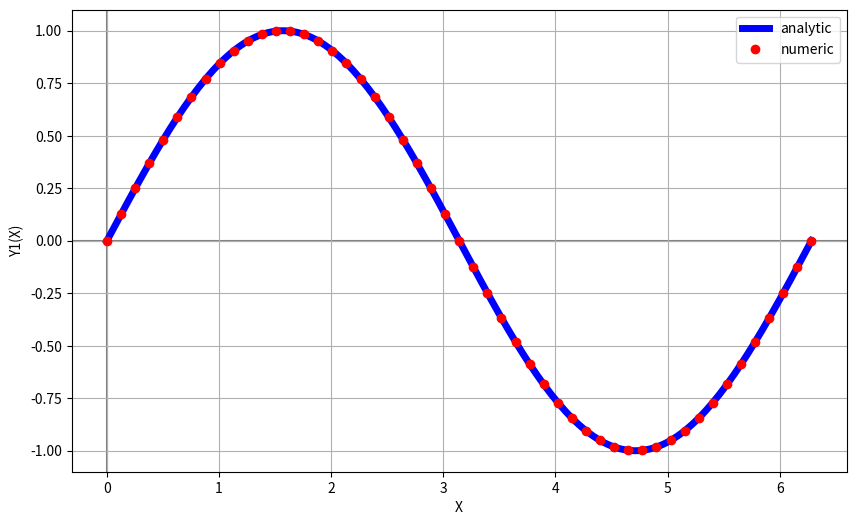
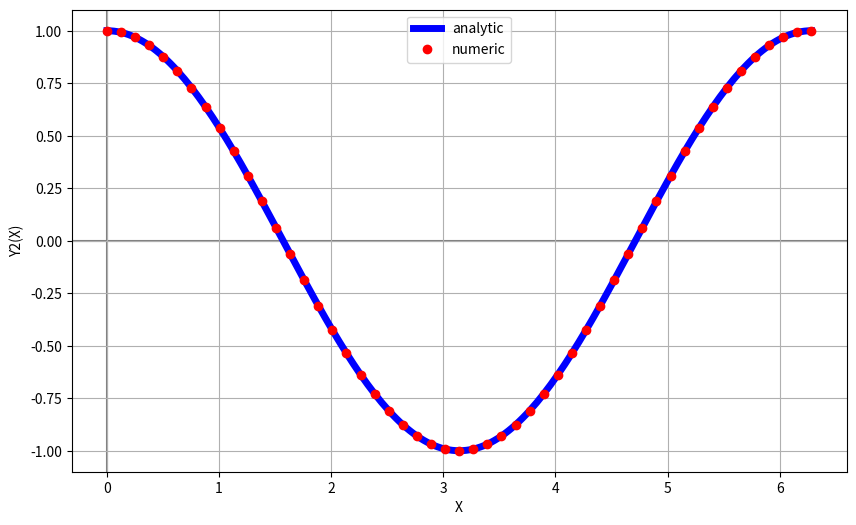

Write the Python code that produced these figures, in order.
"""
2 П.Г.Доля. Введение в научный Python, с. 240
3 dy(t)/dt = -5*y(t)*t^3;
4 y(-1.5) = 0.01.
5 t in [-1.5, +.1.5].
 / dy1(x)/dx = +y2(x);
{
 \ dy2(x)/dx = -y1(x);
6 """
import numpy as np
from scipy.integrate import odeint
import matplotlib.pyplot as plt

L = open("shegida-odeint34.txt", "w")


def show_analitic_numerical_compare(starting_x, ending_x, analitic_fun, numerical_x, numerical_y, index):
 analitic_x = np.linspace(starting_x, ending_x, 201)
 analitic_y = analitic_fun(analitic_x)

 # create plot
 # plt.figure(1, figsize = (12,8) )
 # plt.plot(xx,yy1,color="blue",linestyle="solid",linewidth=5,label='analytic')

 plt.figure("Закройте окно, чтобы перейти к следующему графику")
 plt.plot(analitic_x, analitic_y, 'b-', linewidth=5, label='analytic')
 plt.plot(numerical_x, numerical_y, 'ro', label="numeric")
 plt.xlabel('X')
 plt.ylabel('Y' + index.__str__() + '(X)')
 if index == 1:
  plt.legend(loc='upper right')
 else:
  plt.legend(loc='upper center')
 plt.axhline(color='gray', zorder=-1)
 plt.axvline(color='gray', zorder=-1)
 plt.grid(True)

 plt.gcf().set_size_inches(10, 6)
 # save plot to file
 plt.savefig('y' + index.__str__() + ' .pdf', dpi=300)
 plt.savefig('y' + index.__str__() + '.eps', dpi=300)
 plt.show()
def dydt(y, t):
 y1, y2 = y
 return y2, -y1

a = 0.0
b = 2.0*np.pi

t = np.linspace(a,b,51)
print("type(t)=", type(t))
y0 = [0,1]
y1, y2 = odeint(dydt, y0, t).T
print("type(y)=", type(y2))
print("type(y)=", type(y2), file=L)
print("y=", y2)
print("y=", y2, file=L)
y = y2.flatten()
print("y=", y2)
print("y=", y2, file=L)
show_analitic_numerical_compare(a, b, np.sin, t, y1, 1)
show_analitic_numerical_compare(a, b, np.cos, t, y2, 2)
